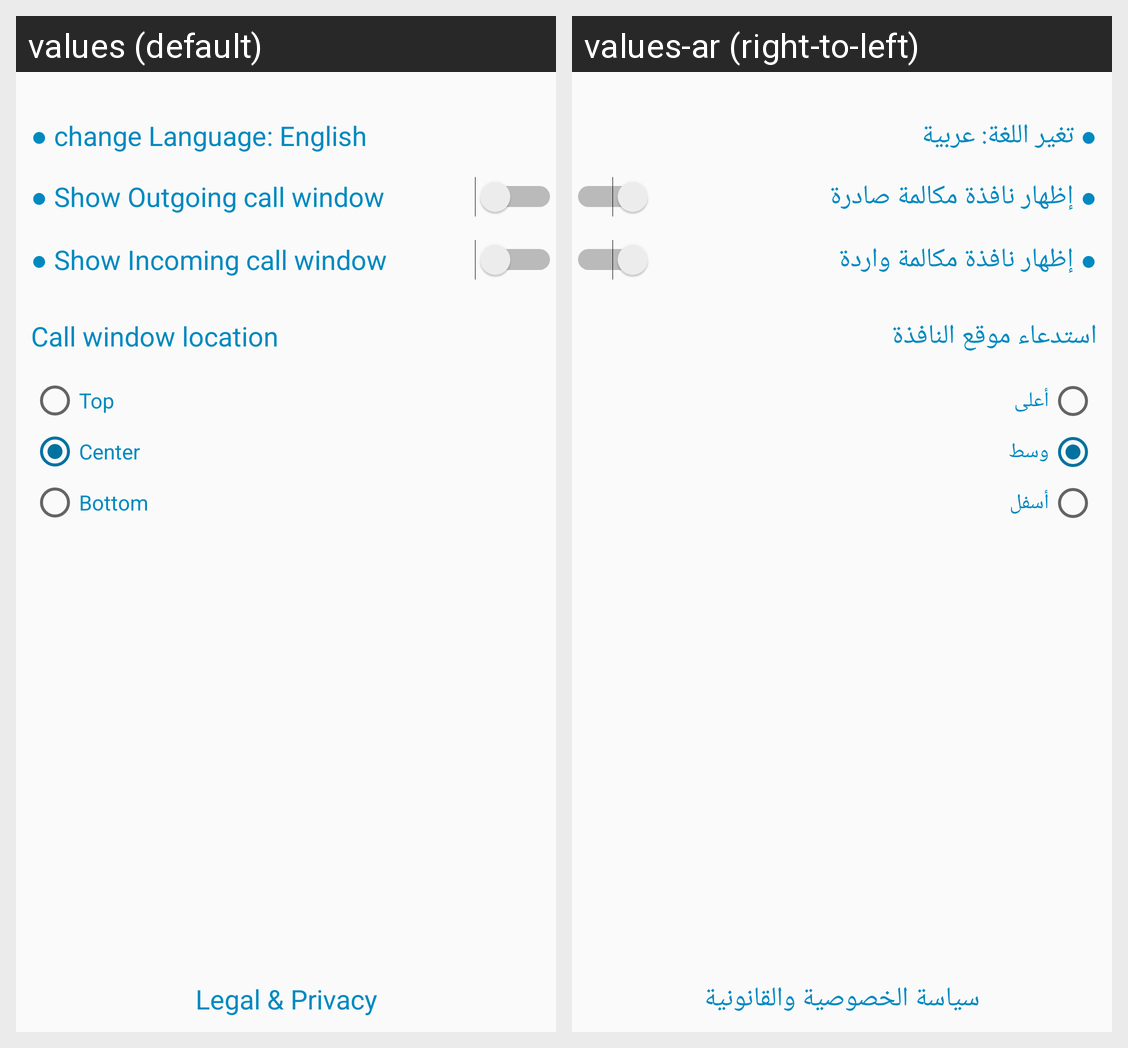

This grid shows one Android layout under two languages. Give, for every string resource on the screen, its name, the default text and each shown locale's text.
Android screen res/layout/activity_setting.xml rendered under 2 locales, left to right: values (default), values-ar (right-to-left). Device: Nexus 5 (rendered at 1080×1920; each locale shown at half size, 540×960, under a caption strip naming it); theme AppTheme.
Strings drawn on this screen, with the default value and each locale's value (text and hints the layout hard-codes, and strings that could not be matched under every locale, appear in the picture but are not listed):

StringLangSetting
  values: ● change Language: English
  values-ar: ● تغير اللغة: عربية

outgoing_window
  values: ● Show Outgoing call window
  values-ar: ● إظهار نافذة مكالمة صادرة

incoming_window
  values: ● Show Incoming call window
  values-ar: ● إظهار نافذة مكالمة واردة

call_window_location
  values: Call window location
  values-ar: استدعاء موقع النافذة

top
  values: Top
  values-ar: أعلى

center
  values: Center
  values-ar: وسط

bottom
  values: Bottom
  values-ar: أسفل

legal_amp_privacy
  values: Legal & Privacy
  values-ar: سياسة الخصوصية والقانونية
